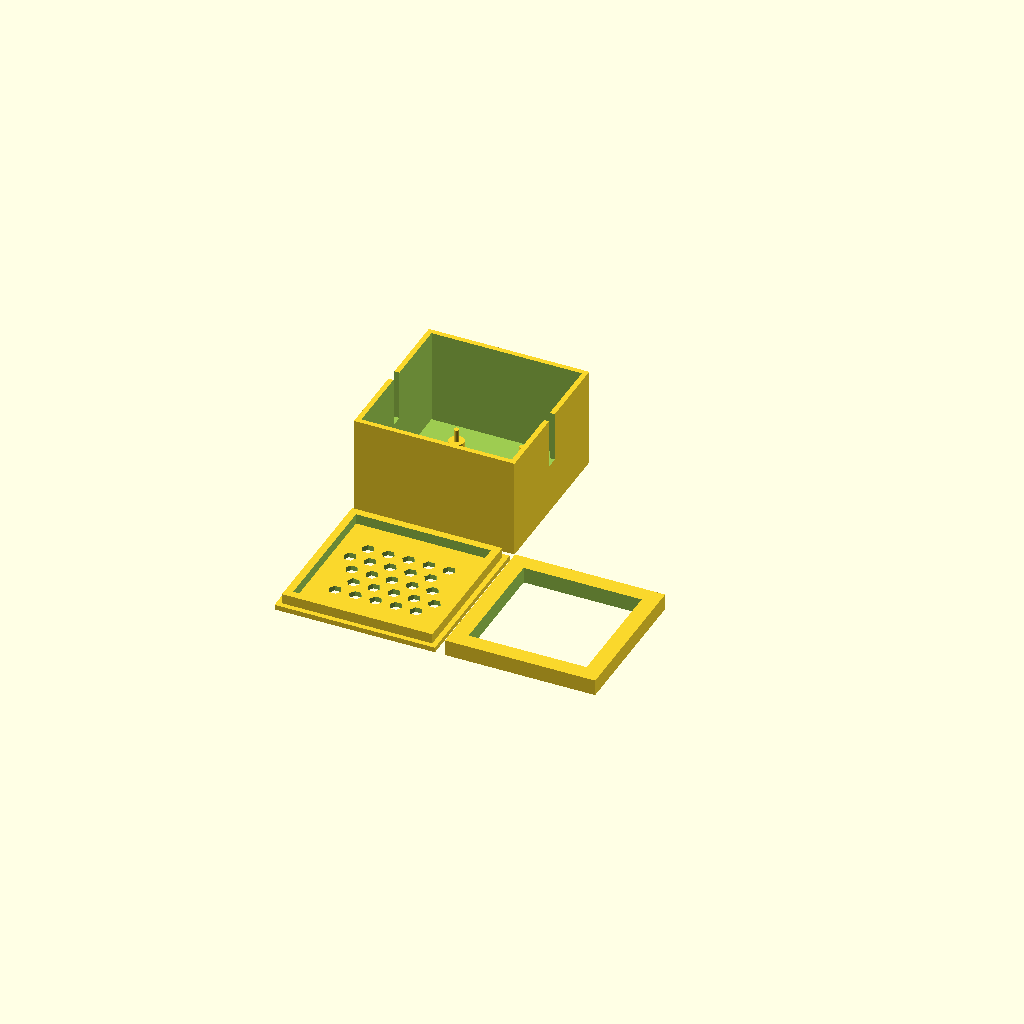
Cell 1: rendered with the file's own defaults.
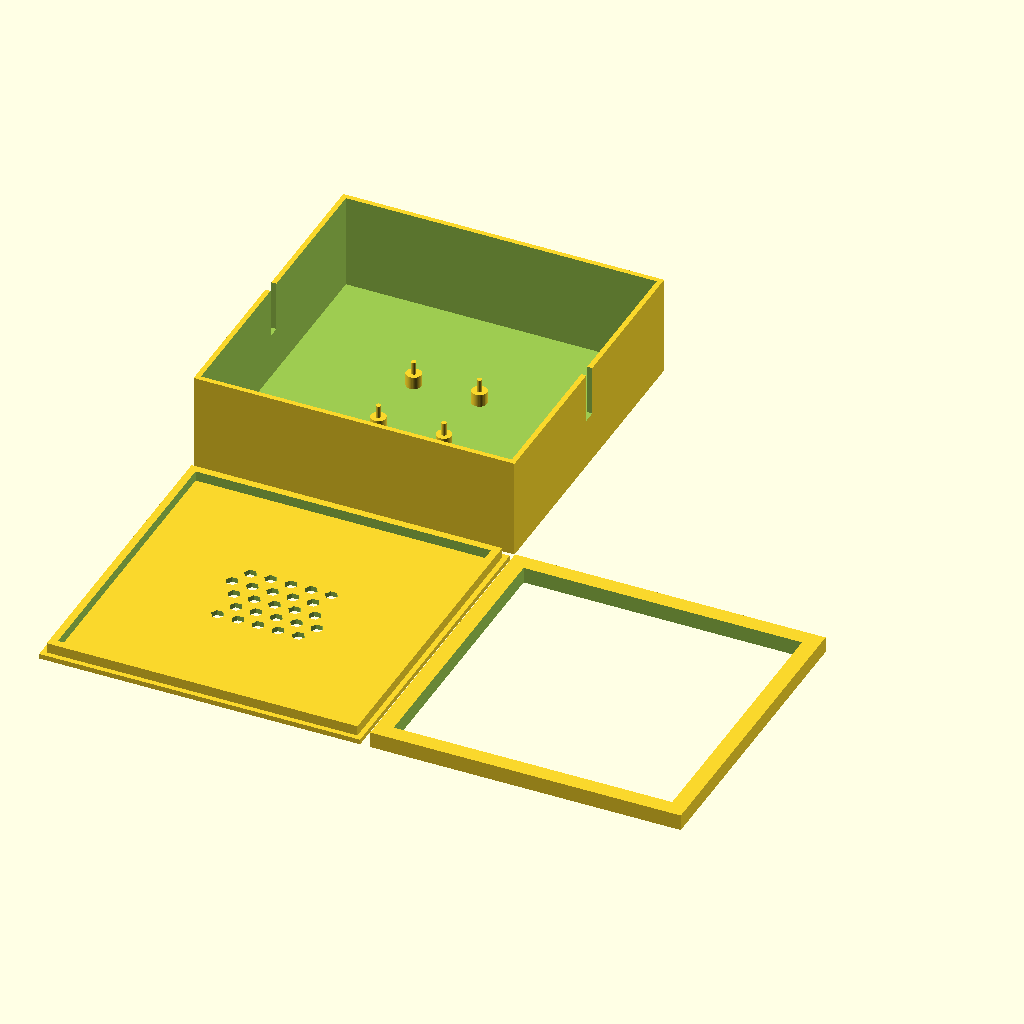
Cell 2 — box_size set to 127, the other parameters unchanged.
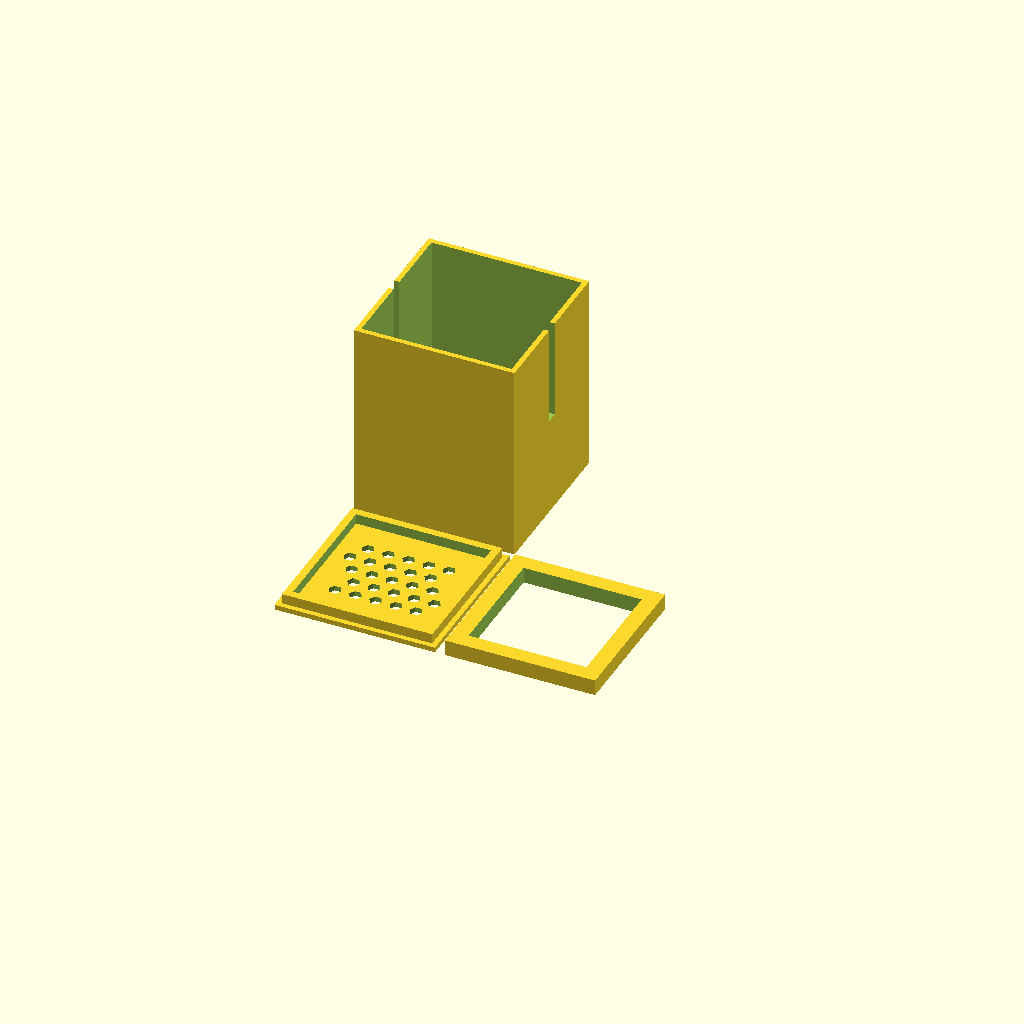
Cell 3 — box_height set to 79.38, the other parameters unchanged.
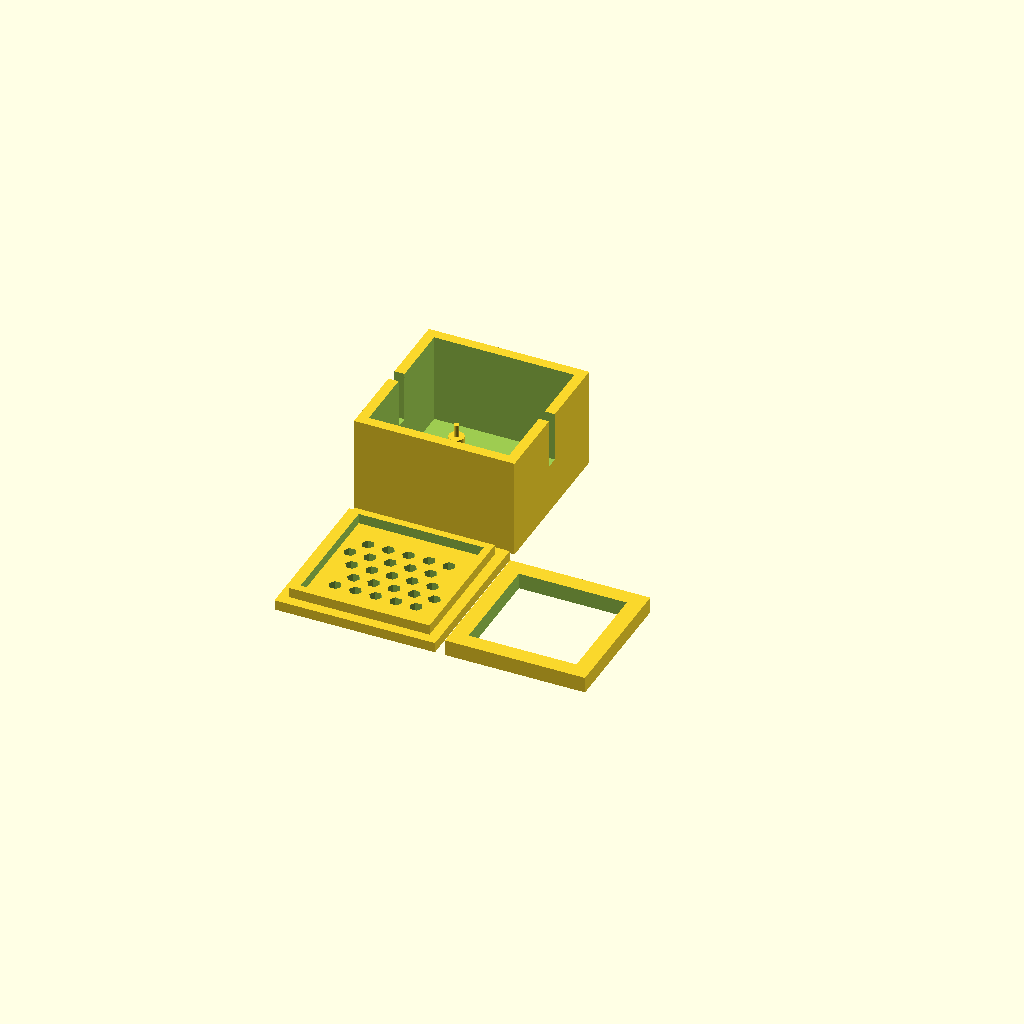
Cell 4 — wall_thick set to 4, the other parameters unchanged.
All cells are drawn from one camera (rotation 55°, 0°, 25°, orthographic, colour scheme Cornfield), so only the parameter changes between them.
The OpenSCAD source (ControlBoxRing_google_V6.scad):
// Custom Enclosure for ULN2003 Stepper Motor Driver Board
// Updated: Box height 1 9/16", pin standoffs, and a printable sliding wire retention ring.

$fn = 40; // Circle smoothness

// --- PARAMETERS ---
box_size = 63.5;       // 2.5 inches square
box_height = 39.69;    // 1 9/16 inches overall height
wall_thick = 2.0;      // Outer shell wall thickness

// Board Mounting Dimensions (Calculated from ruler photos: ~26mm x 30mm)
pcb_hole_w = 26.0;     // Center-to-center hole spacing (Width)
pcb_hole_l = 30.0;     // Center-to-center hole spacing (Length)

standoff_h = 5.0;      // Height of main support base
standoff_dia = 6.0;    // Diameter of standoff base pillars
pin_h = 5.0;           // UPDATED: Increased from 3.0 to 5.0 for a taller registration fit
pin_dia = 2.0;         // Diameter of alignment pin (fits standard PCB holes)

// Slits for wires (Halfway down opposite walls)
slit_w = 5.0;          // Width of wire drop slots
slit_depth = box_height / 2; 

// Wire Retention Ring Dimensions
ring_height = 6.35;    // 1/4 inch high
ring_width = 6.35;     // 1/4 inch wall thickness
ring_clearance = 0.05; // UPDATED: Tightened from 0.15 to 0.05 to ensure a tight slide fit inside the box

// --- BED CENTERING CALCULATIONS ---
bed_size = 180;        // Bambu Lab A1 Mini bed size (180x180mm)
part_gap = 4.0;        // Spacing gap between elements

// Explicitly defining the 2x2 grid bounding box dimensions
total_width = (box_size * 2) + part_gap; 
total_depth = (box_size * 2) + part_gap;

// Master offset vectors to center the 2x2 cluster perfectly on the build plate
center_x = (bed_size - total_width) / 2;
center_y = (bed_size - total_depth) / 2;


// --- PRINT BED ARRANGEMENT (FIXED OVERLAP & CENTERING) ---

translate([center_x, center_y, 0]) {

    // 1. Enclosure Lid (Front Left)
    // Fixed: Translating backward along Y by box_size compensates for the 180-degree flip pivot
    translate([0, box_size, wall_thick]) {
        rotate([180, 0, 0]) {
            enclosure_lid();
        }
    }

    // 2. Main Enclosure Base (Rear Left)
    translate([0, box_size + part_gap, 0]) {
        main_enclosure_base();
    }

    // 3. Sliding Wire Retention Ring (Front Right)
    translate([box_size + part_gap, 0, 0]) {
        wire_retention_ring();
    }
}


// --- MODULES ---

module main_enclosure_base() {
    difference() {
        // Outer Solid Box
        cube([box_size, box_size, box_height]);
        
        // Inner Hollow Space
        translate([wall_thick, wall_thick, wall_thick])
            cube([box_size - (wall_thick * 2), box_size - (wall_thick * 2), box_height]);
        
        // Wire Slit 1 (Left wall, centered)
        translate([-0.1, box_size / 2 - slit_w / 2, box_height - slit_depth])
            cube([wall_thick + 0.2, slit_w, slit_depth + 0.1]);
            
        // Wire Slit 2 (Right wall, centered)
        translate([box_size - wall_thick - 0.1, box_size / 2 - slit_w / 2, box_height - slit_depth])
            cube([wall_thick + 0.2, slit_w, slit_depth + 0.1]);
    }
    
    // Four Centered PCB Pin Standoffs
    translate([box_size / 2, box_size / 2, wall_thick]) {
        for (x = [-pcb_hole_w / 2, pcb_hole_w / 2]) {
            for (y = [-pcb_hole_l / 2, pcb_hole_l / 2]) {
                translate([x, y, 0]) {
                    // Standoff Support Base
                    cylinder(h = standoff_h, d = standoff_dia);
                    // Alignment Pin on top
                    translate([0, 0, standoff_h])
                        cylinder(h = pin_h, d = pin_dia);
                }
            }
        }
    }
}

module enclosure_lid() {
    lid_lip_height = 4.0; // Deeper friction path for a tight fit
    lid_clearance = 0.02; // UPDATED: Reduced from 0.1 to 0.02 for a tighter snap/friction fit
    lip_thick = 3.0;      // Thicker wall layers on the inner lip profile
    
    // Main Lid Flat Plate
    difference() {
        cube([box_size, box_size, wall_thick]);
        
        // Ventilation Array (Hexagonal patterns centered on the top)
        translate([box_size / 2, box_size / 2, -0.1]) {
            for (xi = [-2:2]) {
                for (yi = [-2:2]) {
                    translate([xi * 8 + (yi % 2 * 4), yi * 7, 0])
                        cylinder(h = wall_thick + 0.2, r = 2.5, $fn = 6);
                }
            }
        }
    }
    
    // Reinforced Inner Alignment Lip 
    difference() {
        translate([wall_thick + lid_clearance, wall_thick + lid_clearance, -lid_lip_height])
            cube([box_size - (wall_thick * 2) - (lid_clearance * 2), box_size - (wall_thick * 2) - (lid_clearance * 2), lid_lip_height]);
        
        // Inner clearance cutout leaving a strong, thick tracking lip perimeter
        translate([wall_thick + lid_clearance + lip_thick, wall_thick + lid_clearance + lip_thick, -lid_lip_height - 0.1])
            cube([box_size - (wall_thick * 2) - (lid_clearance * 2) - (lip_thick * 2), box_size - (wall_thick * 2) - (lid_clearance * 2) - (lip_thick * 2), lid_lip_height + 0.2]);
    }
}

module wire_retention_ring() {
    // Computes the size needed to slide perfectly into the box's inner footprint
    outer_ring_size = box_size - (wall_thick * 2) - (ring_clearance * 2);
    inner_ring_size = outer_ring_size - (ring_width * 2);
    
    difference() {
        // Outer ring solid boundary
        cube([outer_ring_size, outer_ring_size, ring_height]);
        
        // Center cutout to leave a 1/4" boundary profile
        translate([ring_width, ring_width, -0.1])
            cube([inner_ring_size, inner_ring_size, ring_height + 0.2]);
    }
}
Customizer parameters (derived from the source; name, type, default, range or options):
box_size: number, default 63.5
box_height: number, default 39.69
wall_thick: number, default 2
pcb_hole_w: number, default 26
pcb_hole_l: number, default 30
standoff_h: number, default 5
standoff_dia: number, default 6
pin_h: number, default 5
pin_dia: number, default 2
slit_w: number, default 5
ring_height: number, default 6.35
ring_width: number, default 6.35
ring_clearance: number, default 0.05
bed_size: number, default 180
part_gap: number, default 4
